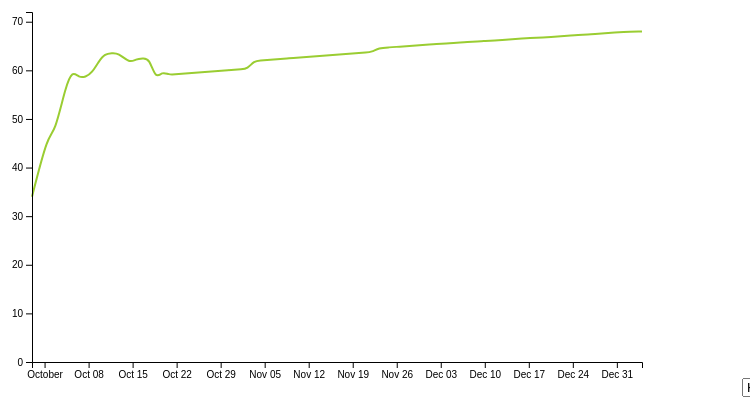
D3 v4 page, settled after 360 driven frames (6 s of simulated time); the page loaded 1 data file(s).


// set the dimensions and margins of the graph
var margin = {top: 20, right: 100, bottom: 30, left: 50},
    width = 760 - margin.left - margin.right,
    height = 400 - margin.top - margin.bottom;

// parse the date / time
var parseTime = d3.timeParse("%d-%b-%y");

// set the ranges
var x = d3.scaleTime().range([0, width]);
var y = d3.scaleLinear().range([height, 0]);

// define the line
var valueline = d3.line()
    .x(function(d) { return x(d.Date); })
    .y(function(d) { return y(d.Value); }).curve(d3.curveBundle.beta(0.75));

// append the svg obgect to the body of the page
// appends a 'group' element to 'svg'
// moves the 'group' element to the top left margin
var svg = d3.select("body").append("svg")
    .attr("width", width + margin.left + margin.right)
    .attr("height", height + margin.top + margin.bottom)
  .append("g")
    .attr("transform",
          "translate(" + margin.left + "," + margin.top + ")");

var optdata = ["Hospitals", "Hospitals with electricity", "Cell antennas", "Cell towers","Clients with electricity",
    "Electricity", "People in shelters", "Telecomunications", "Water"];

var select = d3.select('body')
  .append('select')
  	.attr('class','select')
    .attr("align","bottom")
    .on('change',yolo)

var options = select
  .selectAll('option')
	.data(optdata).enter()
	.append('option')
	.text(function (d) { return d; });

d3.csv("StatusPR.csv", function(error, data) {
  if (error) throw error;
  // format the data
  data = data.filter(function(d)
	{
		if(d['Resource'] == "Hospitals"){
			return d;
		}
	})

    var len = data.length;
    // format the data
    data.forEach(function(d){
        d.Year = +d.Year;
        d.Month = d.Month;
        d.Day = +d.Day;
        d.Date = parseTime(d.Date);
        d.Resource = d.Resource;
        d.Location = d.Location;
        d.Value = +d.Value;
        d.Unit = d.Unit;
        d.Source = d.Source;
  });

  
  // Scale the range of the data
  x.domain(d3.extent(data, function(d) { return d.Date; }));
  y.domain([0, d3.max(data, function(d) { return d.Value; })]);

  // Add the valueline path.
  svg.append("path")
      .data([data])
      .attr("class", "line")
      .attr("d", valueline);

  // Add the X Axis
  svg.append("g")
      .attr("transform", "translate(0," + height + ")")
      .attr("class", "x axis")
      .call(d3.axisBottom(x));

  // Add the Y Axis
  svg.append("g")
      .attr("class", "y axis")
      .call(d3.axisLeft(y));
    
});

function yolo(){
    d3.csv("StatusPR.csv", function(error, data) {
  if (error) throw error;
  value = d3.select('select').property('value')
  // format the data
  data = data.filter(function(d)
	{
		if(d['Resource'] == value){
			return d;
		}
	})
    
    data.forEach(function(d){
        d.Year = +d.Year;
        d.Month = d.Month;
        d.Day = +d.Day;
        d.Date = parseTime(d.Date);
        d.Resource = d.Resource;
        d.Location = d.Location;
        d.Value = +d.Value;
        d.Unit = d.Unit;
        d.Source = d.Source;
  });
    
    x.domain(d3.extent(data, function(d) { return d.Date; }));
    y.domain([0, d3.max(data, function(d) { return d.Value; })]);

    var svg = d3.select("body").transition();

// Make the changes
        svg.select(".line")   // change the line
            .duration(750)
            .attr("d", valueline(data));
        svg.select(".x.axis") // change the x axis
            .duration(750)
            .call(x);
        svg.select(".y.axis") // change the y axis
            .duration(750)
            .call(y);
    
});
}



### data: StatusPR.csv
Year, Month, Day, Date, Resource, Location, Value, Unit, Source
2017, Sep, 29, 29-Sep-17, Electricity, Puerto Rico, 5, percent, AEE
2017, Sep, 29, 29-Sep-17, Telecomunications, Puerto Rico, 30.5, percent, JRTC
2017, Sep, 29, 29-Sep-17, People in shelters, Puerto Rico, 11105, number, Vivienda
2017, Sep, 29, 29-Sep-17, Water, Metro, 48.75, percent, AAA
2017, Sep, 29, 29-Sep-17, Water, Norte, 25.47, percent, AAA
2017, Sep, 29, 29-Sep-17, Water, Oeste, 29.95, percent, AAA
2017, Sep, 29, 29-Sep-17, Water, Sur, 58.5, percent, AAA
2017, Sep, 29, 29-Sep-17, Water, Este, 38.96, percent, AAA
2017, Sep, 29, 29-Sep-17, Hospitals, Puerto Rico, 34, number, ASES
2017, Oct, 1, 1-Oct-17, Electricity, Puerto Rico, 5, percent, AEE
2017, Oct, 1, 1-Oct-17, Cell antennas, Puerto Rico, 300, number, FCC
2017, Oct, 2, 2-Oct-17, Telecomunications, Puerto Rico, 40, percent, JRTC
2017, Oct, 2, 2-Oct-17, Cell towers, Puerto Rico, 270, number, JRTC
2017, Oct, 2, 2-Oct-17, People in shelters, Puerto Rico, 8867, number, Vivienda
2017, Oct, 2, 2-Oct-17, Hospitals, Puerto Rico, 51, number, Departamento de Salud Federal y Local
2017, Oct, 2, 2-Oct-17, Hospitals with electricity, Puerto Rico, 10, number, Departamento de Salud Federal y Local
2017, Oct, 2, 2-Oct-17, Water, Puerto Rico, 47, percent, AAA
2017, Oct, 2, 2-Oct-17, Water, Metro, 57.5, percent, AAA
2017, Oct, 2, 2-Oct-17, Water, Norte, 29, percent, AAA
2017, Oct, 2, 2-Oct-17, Water, Oeste, 20.8, percent, AAA
2017, Oct, 2, 2-Oct-17, Water, Sur, 67, percent, AAA
2017, Oct, 2, 2-Oct-17, Water, Este, 50, percent, AAA
2017, Oct, 2, 2-Oct-17, Cell antennas, Puerto Rico, 312, number, FCC
2017, Oct, 3, 3-Oct-17, Electricity, Puerto Rico, 6.89, percent, AEE
2017, Oct, 3, 3-Oct-17, Telecomunications, Puerto Rico, 40, percent, JRTC
2017, Oct, 3, 3-Oct-17, Cell towers, Puerto Rico, 365, number, JRTC
2017, Oct, 3, 3-Oct-17, People in shelters, Puerto Rico, 9343, number, Vivienda
2017, Oct, 3, 3-Oct-17, Hospitals, Puerto Rico, 51, number, Departamento de Salud Federal y Local
2017, Oct, 3, 3-Oct-17, Hospitals with electricity, Puerto Rico, 17, number, Departamento de Salud Federal y Local
2017, Oct, 3, 3-Oct-17, Water, Puerto Rico, 45, percent, AAA
2017, Oct, 3, 3-Oct-17, Water, Metro, 57.6, percent, AAA
2017, Oct, 3, 3-Oct-17, Water, Norte, 13, percent, AAA
2017, Oct, 3, 3-Oct-17, Water, Oeste, 25, percent, AAA
2017, Oct, 3, 3-Oct-17, Water, Sur, 73, percent, AAA
2017, Oct, 3, 3-Oct-17, Water, Este, 45, percent, AAA
2017, Oct, 4, 4-Oct-17, Electricity, Puerto Rico, 8.6, percent, AEE
2017, Oct, 4, 4-Oct-17, Telecomunications, Puerto Rico, 43.32, percent, JRTC
2017, Oct, 4, 4-Oct-17, People in shelters, Puerto Rico, 8802, number, Vivienda
2017, Oct, 4, 4-Oct-17, Water, Puerto Rico, 48.2, percent, AAA
2017, Oct, 4, 4-Oct-17, Water, Metro, 63.33, percent, AAA
2017, Oct, 4, 4-Oct-17, Water, Norte, 14.67, percent, AAA
2017, Oct, 4, 4-Oct-17, Water, Oeste, 30.31, percent, AAA
2017, Oct, 4, 4-Oct-17, Water, Sur, 77.68, percent, AAA
2017, Oct, 4, 4-Oct-17, Water, Este, 45.2, percent, AAA
2017, Oct, 5, 5-Oct-17, Electricity, Puerto Rico, 9.2, percent, AEE
2017, Oct, 5, 5-Oct-17, Telecomunications, Puerto Rico, 45, percent, JRTC
2017, Oct, 5, 5-Oct-17, Cell antennas, Puerto Rico, 362, number, FCC
2017, Oct, 5, 5-Oct-17, Cell towers, Puerto Rico, 423, number, JRTC
2017, Oct, 5, 5-Oct-17, People in shelters, Puerto Rico, 8585, number, Vivienda
2017, Oct, 5, 5-Oct-17, Hospitals, Puerto Rico, 64, number, Departamento de Salud Federal y Local
2017, Oct, 5, 5-Oct-17, Hospitals with electricity, Puerto Rico, 25, number, Departamento de Salud Federal y Local
2017, Oct, 5, 5-Oct-17, Water, Puerto Rico, 54.2, percent, AAA
2017, Oct, 5, 5-Oct-17, Water, Metro, 63.87, percent, AAA
2017, Oct, 5, 5-Oct-17, Water, Norte, 19.93, percent, AAA
2017, Oct, 5, 5-Oct-17, Water, Oeste, 39.85, percent, AAA
2017, Oct, 5, 5-Oct-17, Water, Sur, 77.23, percent, AAA
2017, Oct, 5, 5-Oct-17, Water, Este, 62.73, percent, AAA
2017, Oct, 6, 6-Oct-17, Electricity, Puerto Rico, 10.7, percent, AEE
2017, Oct, 6, 6-Oct-17, Telecomunications, Puerto Rico, 42, percent, JRTC
2017, Oct, 6, 6-Oct-17, Cell antennas, Puerto Rico, 406, number, FCC
... 1,131 more rows